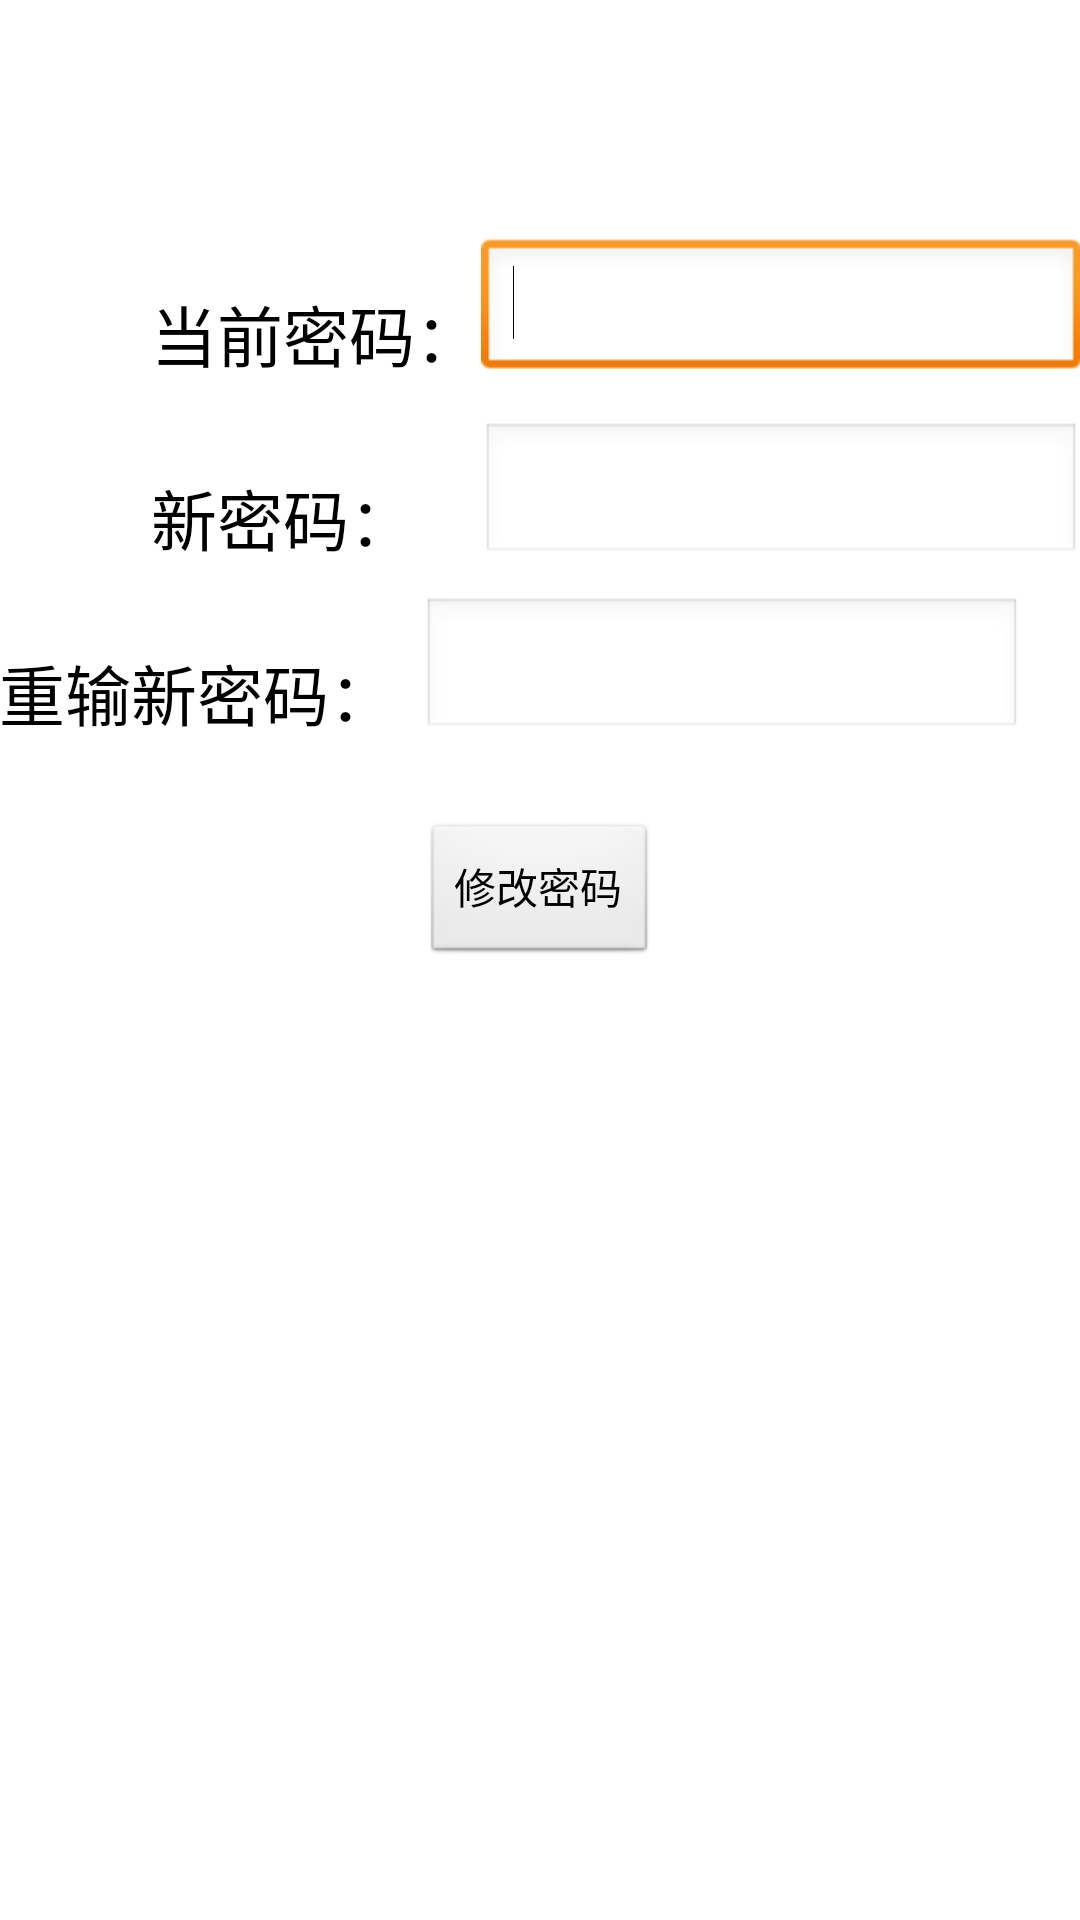

Write the Android layout XML for this screen, with the resource values it uses.
<!-- AndroidManifest.xml: application theme AppTheme -->
<!-- res/layout/activity_modify_password.xml -->
<RelativeLayout xmlns:android="http://schemas.android.com/apk/res/android"
    xmlns:tools="http://schemas.android.com/tools"
    android:layout_width="match_parent"
    android:layout_height="match_parent"
    android:paddingBottom="@dimen/activity_vertical_margin"
    android:paddingLeft="@dimen/activity_horizontal_margin"
    android:paddingRight="@dimen/activity_horizontal_margin"
    android:paddingTop="@dimen/activity_vertical_margin"
    tools:context=".ModifyPasswordActivity" >

    <EditText
        android:id="@+id/EditText_current_password"
        android:layout_width="200dp"
        android:layout_height="wrap_content"
        android:layout_alignBottom="@+id/textView_current_passoword"
        android:layout_alignParentRight="true"
        android:ems="10"
        android:inputType="textPassword" >

        <requestFocus />
    </EditText>

    <TextView
        android:id="@+id/TextView_modified_password_name"
        android:layout_width="wrap_content"
        android:layout_height="wrap_content"
        android:layout_alignLeft="@+id/textView_current_passoword"
        android:layout_below="@+id/textView_current_passoword"
        android:layout_marginTop="29dp"
        android:text="@string/modified_password_name"
        android:textAppearance="?android:attr/textAppearanceLarge" />

    <EditText
        android:id="@+id/EditText_modified_password"
        android:layout_width="200dp"
        android:layout_height="wrap_content"
        android:layout_alignBottom="@+id/TextView_modified_password_name"
        android:layout_alignParentRight="true"
        android:ems="10"
        android:inputType="textPassword" />

    <Button
        android:id="@+id/button_change_password"
        android:layout_width="wrap_content"
        android:layout_height="wrap_content"
        android:layout_below="@+id/EditText_confirmed_modified_password"
        android:layout_centerHorizontal="true"
        android:layout_marginTop="27dp"
        android:text="@string/change_password" />

    <TextView
        android:id="@+id/textView_current_passoword"
        android:layout_width="wrap_content"
        android:layout_height="wrap_content"
        android:layout_alignParentTop="true"
        android:layout_marginTop="95dp"
        android:layout_toLeftOf="@+id/EditText_current_password"
        android:text="@string/current_password_name"
        android:textAppearance="?android:attr/textAppearanceLarge" />

    <TextView
        android:id="@+id/TextView_confirmed_modified_password_name"
        android:layout_width="wrap_content"
        android:layout_height="wrap_content"
        android:layout_alignParentLeft="true"
        android:layout_alignRight="@+id/TextView_modified_password_name"
        android:layout_below="@+id/TextView_modified_password_name"
        android:layout_marginTop="26dp"
        android:text="@string/confirmed_modified_password_name"
        android:textAppearance="?android:attr/textAppearanceLarge" />

    <EditText
        android:id="@+id/EditText_confirmed_modified_password"
        android:layout_width="200dp"
        android:layout_height="wrap_content"
        android:layout_alignBottom="@+id/TextView_confirmed_modified_password_name"
        android:layout_alignLeft="@+id/button_change_password"
        android:ems="10"
        android:inputType="textPassword" />

</RelativeLayout>
<!-- resources referenced by this layout -->
<resources>
  <string name="change_password">修改密码</string>
  <string name="confirmed_modified_password_name">重输新密码：</string>
  <string name="current_password_name">当前密码：</string>
  <string name="modified_password_name">新密码：</string>
  <style name="AppTheme" parent="AppBaseTheme">
          
      </style>
  <style name="AppBaseTheme" parent="android:Theme.Light">
          
      </style>
</resources>
